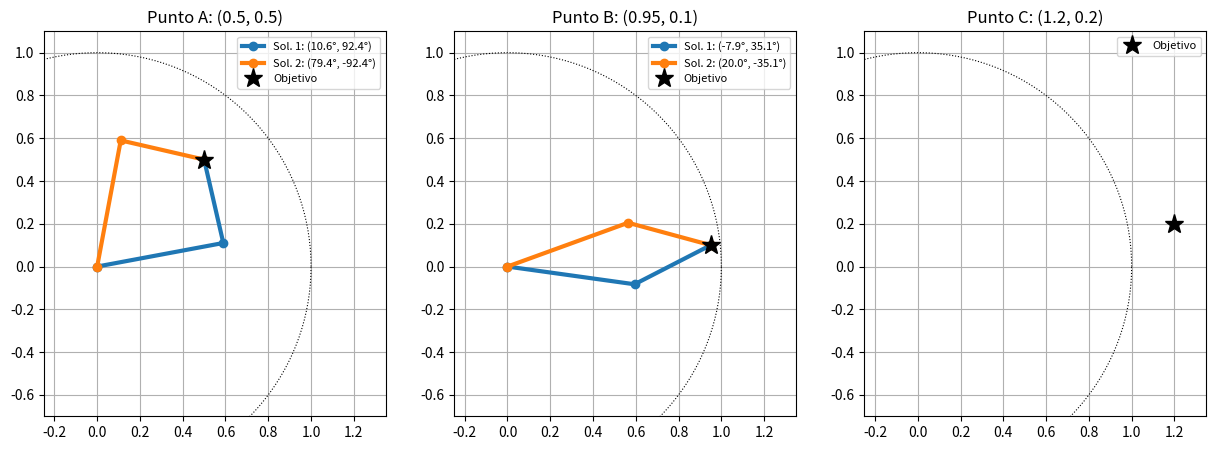

Python code for this plot:
import numpy as np
import matplotlib.pyplot as plt

L1, L2 = 0.6, 0.4
puntos = {"A": (0.5, 0.5), "B": (0.95, 0.10), "C": (1.20, 0.20)}

def ik(xd, yd):
    c2 = (xd**2 + yd**2 - L1**2 - L2**2) / (2*L1*L2)
    if abs(c2) > 1:
        return c2, []
    sols = []
    for q2 in (np.arccos(c2), -np.arccos(c2)):
        q1 = np.arctan2(yd, xd) - np.arctan2(L2*np.sin(q2), L1 + L2*np.cos(q2))
        sols.append((q1, q2))
    return c2, sols

fig, axes = plt.subplots(1, 3, figsize=(15, 5))
for ax, (nombre, (xd, yd)) in zip(axes, puntos.items()):
    c2, sols = ik(xd, yd)
    print(f"\nPunto {nombre} = ({xd}, {yd})  r={np.hypot(xd, yd):.4f}  cos(q2)={c2:.4f}")
    if not sols:
        print("  Posición NO alcanzable (|cos q2| > 1)")
    for i, (q1, q2) in enumerate(sols):
        x = L1*np.cos(q1) + L2*np.cos(q1+q2)
        y = L1*np.sin(q1) + L2*np.sin(q1+q2)
        e = np.hypot(xd-x, yd-y)
        print(f"  Solución {i+1}: q=[{np.rad2deg(q1):.3f}°, {np.rad2deg(q2):.3f}°]  "
              f"pos=({x:.4f}, {y:.4f})  error={e:.2e}")
        ax.plot([0, L1*np.cos(q1), x], [0, L1*np.sin(q1), y], "o-", lw=3,
                label=f"Sol. {i+1}: ({np.rad2deg(q1):.1f}°, {np.rad2deg(q2):.1f}°)")
    ax.plot(xd, yd, "k*", ms=14, label="Objetivo")
    th = np.linspace(0, 2*np.pi, 300)
    ax.plot(1.0*np.cos(th), 1.0*np.sin(th), "k:", lw=0.8)
    ax.set_title(f"Punto {nombre}: ({xd}, {yd})")
    ax.axis("equal"); ax.grid(True); ax.legend(fontsize=8)
    ax.set_xlim(-0.2, 1.3); ax.set_ylim(-0.7, 1.1)
fig.savefig("fig_2_cinematica_inversa.png", dpi=150)
